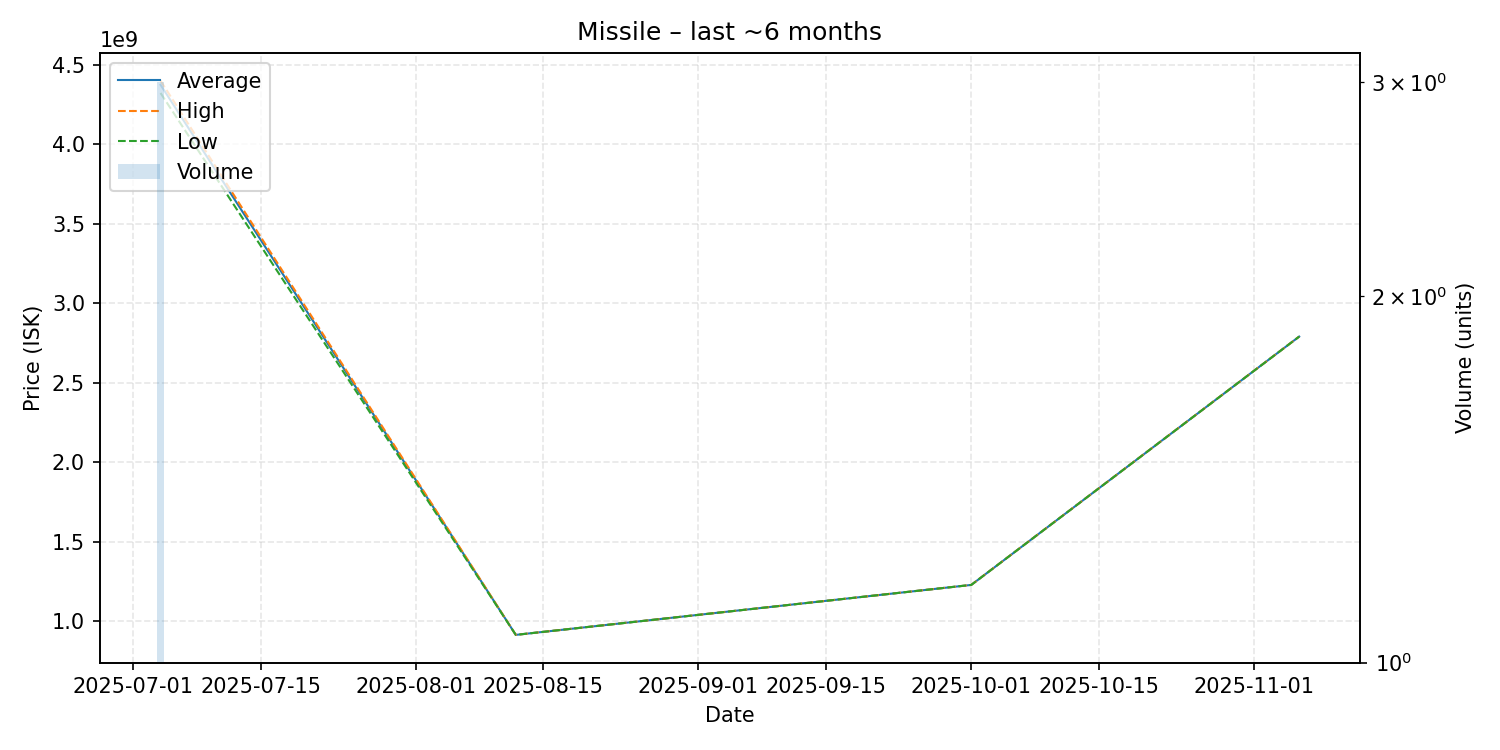

The file beside this chart, header and first rows:
date, average, highest, lowest, order_count, volume
2025-07-04, 4372666667, 4398500000, 4321000000, 3, 3
2025-08-12, 912800000, 912800000, 912800000, 1, 1
2025-10-01, 1227000000, 1227000000, 1227000000, 1, 1
2025-11-06, 2789000000, 2789000000, 2789000000, 1, 1
